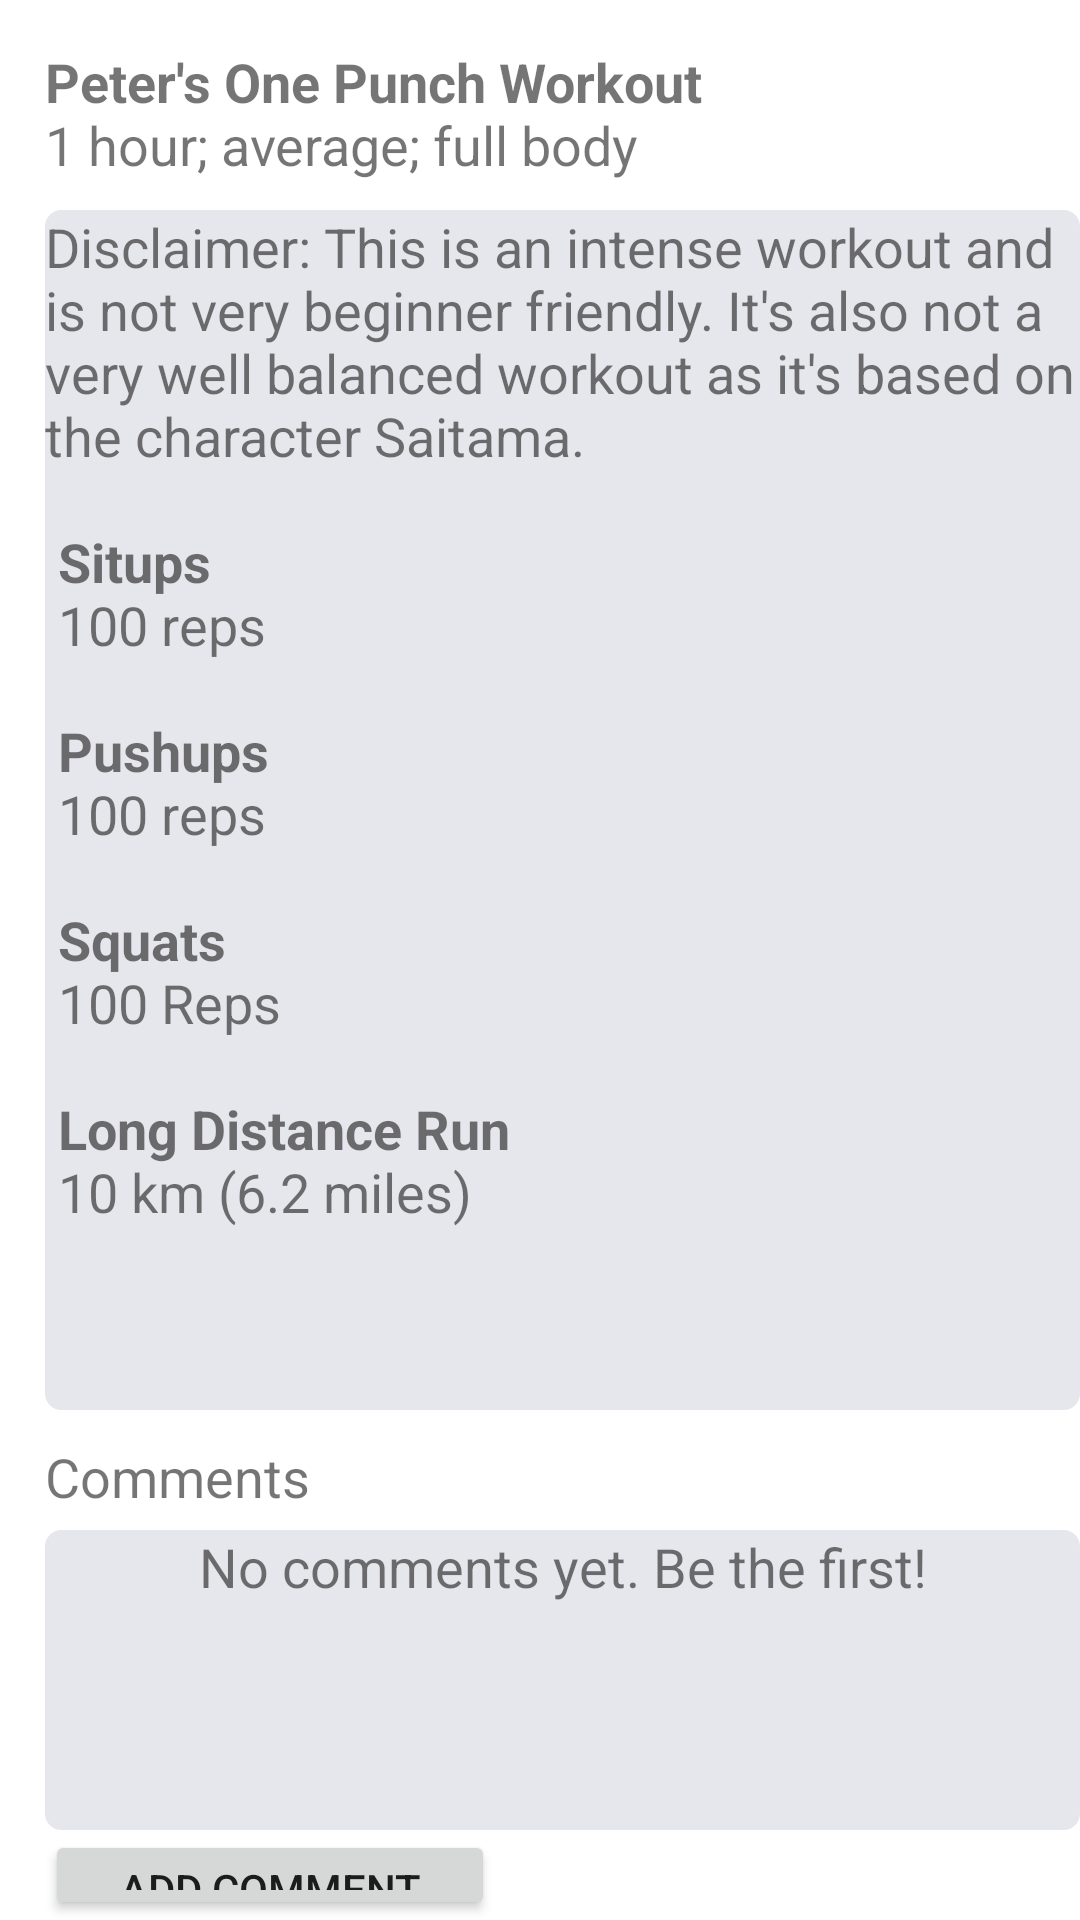

Reconstruct the res/layout file that produces this screen, plus the resources it refers to.
<!-- AndroidManifest.xml: application theme Theme.CSCI5115GroundApp.NoActionBar -->
<!-- res/layout/fragment_peters_one_punch_workout.xml -->
<?xml version="1.0" encoding="utf-8"?>
<RelativeLayout xmlns:android="http://schemas.android.com/apk/res/android"
    xmlns:app="http://schemas.android.com/apk/res-auto"
    android:layout_width="match_parent"
    android:layout_height="match_parent"
    android:background="@android:color/white">

    <TextView
        android:layout_width="wrap_content"
        android:layout_height="wrap_content"
        android:layout_marginLeft="15dp"
        android:layout_marginTop="15dp"
        android:text="@string/peter_workout_text"
        android:textSize="18sp" />

    <TextView
        android:id="@+id/peter_workout_body"
        android:layout_width="350dp"
        android:layout_height="400dp"
        android:layout_marginLeft="15dp"
        android:layout_marginTop="70dp"
        android:background="@drawable/rectange_gray"
        android:text="@string/peter_workout_description"
        android:textSize="18sp" />

    <TextView
        android:id="@+id/peter_comments_header"
        android:layout_width="350dp"
        android:layout_height="20dp"
        android:layout_marginLeft="15dp"
        android:layout_marginTop="480dp"
        android:text="@string/comments_header"
        android:textSize="18sp" />

    <TextView
        android:id="@+id/peter_comments_section"
        android:layout_width="350dp"
        android:layout_height="100dp"
        android:layout_marginLeft="15dp"
        android:layout_marginTop="510dp"
        android:background="@drawable/rectange_gray"
        android:text="@string/no_comments"
        android:textAlignment="center"
        android:textSize="18sp" />

    <Button
        android:id="@+id/peter_add_comment"
        android:layout_width="150dp"
        android:layout_height="40dp"
        android:layout_marginLeft="15dp"
        android:layout_marginTop="610dp"
        android:text="@string/add_comment" />

    <Button
        android:id="@+id/peter_view_creator"
        android:layout_width="150dp"
        android:layout_height="40dp"
        android:layout_marginLeft="40dp"
        android:layout_marginTop="690dp"
        android:text="@string/view_creator" />

    <Button
        android:id="@+id/peter_log_workout"
        android:layout_width="150dp"
        android:layout_height="40dp"
        android:layout_marginLeft="195dp"
        android:layout_marginTop="690dp"
        android:text="@string/log_workout" />

</RelativeLayout>
<!-- resources referenced by this layout -->
<resources>
  <!-- drawable rectange_gray (drawable) -->
  <?xml version="1.0" encoding="utf-8"?>
  <shape xmlns:android="http://schemas.android.com/apk/res/android"
      android:shape="rectangle">
  
      
      <solid
          android:color="@color/gray">
      </solid>
  
      
      <stroke
          android:width="1dp"
          android:color="@color/gray" >
      </stroke>
  
      
      <corners
          android:radius="5dp"   >
      </corners>
  
  </shape>
  <string name="add_comment">Add Comment</string>
  <string name="comments_header">Comments</string>
  <string name="log_workout">Log Workout</string>
  <string name="no_comments">No comments yet. Be the first!</string>
  <string name="peter_workout_description">
          Disclaimer: This is an intense workout and is not very beginner friendly. It\'s also not a very well balanced workout as it\'s based on the character Saitama.\n\n
  
          <b>Situps</b>\n
          100 reps\n\n
  
          <b>Pushups</b>\n
          100 reps\n\n
  
          <b>Squats</b>\n
          100 Reps\n\n
  
          <b>Long Distance Run</b>\n
          10 km (6.2 miles)
      </string>
  <string name="peter_workout_text"><b>Peter\'s One Punch Workout</b>\n1 hour; average; full body</string>
  <string name="view_creator">View Creator</string>
  <style name="Theme.CSCI5115GroundApp.NoActionBar">
          <item name="windowActionBar">false</item>
          <item name="windowNoTitle">true</item>
          <item name="android:statusBarColor">@android:color/transparent</item>
      </style>
  <color name="gray">#E6E6ED</color>
</resources>
